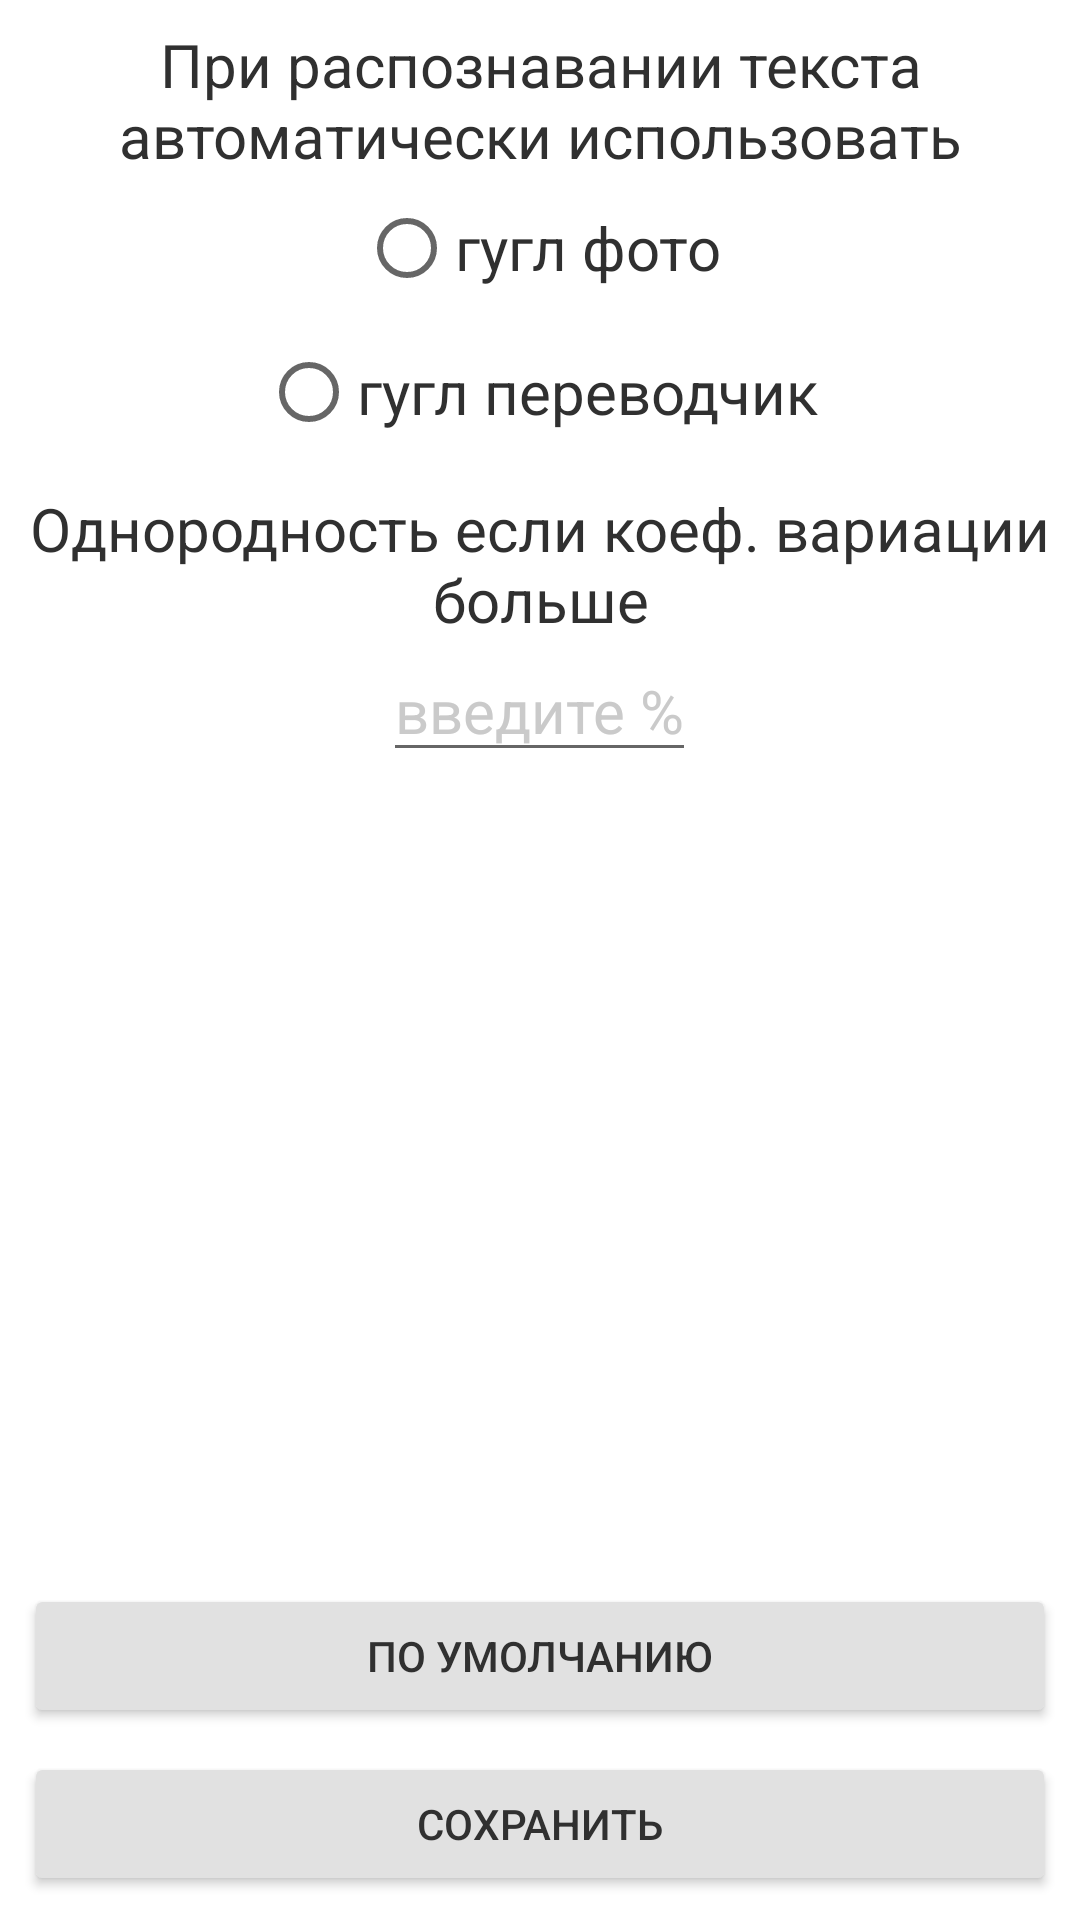

Produce the Android XML layout that renders to this screen, including the resource entries it uses.
<!-- AndroidManifest.xml: application theme Theme.MathStatistic1 -->
<!-- res/layout/activity_settings.xml -->
<?xml version="1.0" encoding="utf-8"?>
<androidx.constraintlayout.widget.ConstraintLayout xmlns:android="http://schemas.android.com/apk/res/android"
    xmlns:app="http://schemas.android.com/apk/res-auto"
    xmlns:tools="http://schemas.android.com/tools"
    android:layout_width="match_parent"
    android:layout_height="match_parent"
    android:background="@color/white"
    tools:context=".SettingsActivity">

    <LinearLayout
        android:id="@+id/l1"
        android:layout_width="match_parent"
        android:layout_height="wrap_content"
        android:layout_marginStart="8dp"
        android:layout_marginTop="8dp"
        android:layout_marginEnd="8dp"
        android:gravity="center"
        android:orientation="vertical"
        app:layout_constraintEnd_toEndOf="parent"
        app:layout_constraintStart_toStartOf="parent"
        app:layout_constraintTop_toTopOf="parent">

        <TextView
            android:layout_width="wrap_content"
            android:layout_height="wrap_content"
            android:text="@string/settingGoogleLensChoice"
            android:textAlignment="center"
            android:textColor="@color/black08"
            android:textSize="20sp" />

        <RadioGroup
            android:layout_width="wrap_content"
            android:layout_height="wrap_content"
            android:gravity="center">

            <RadioButton
                android:id="@+id/rbPhoto"
                android:layout_width="wrap_content"
                android:layout_height="wrap_content"
                android:text="@string/choicePhoto"
                android:textColor="@color/black08"
                android:textSize="20sp" />

            <RadioButton
                android:id="@+id/rbTranslate"
                android:layout_width="wrap_content"
                android:layout_height="wrap_content"
                android:text="@string/choiceTranslate"
                android:textColor="@color/black08"
                android:textSize="20sp" />

        </RadioGroup>

    </LinearLayout>

    <LinearLayout
        android:id="@+id/linearLayout"
        android:layout_width="match_parent"
        android:layout_height="wrap_content"
        android:layout_marginStart="8dp"
        android:layout_marginTop="8dp"
        android:layout_marginEnd="8dp"
        android:orientation="vertical"
        app:layout_constraintEnd_toEndOf="parent"
        app:layout_constraintStart_toStartOf="parent"
        app:layout_constraintTop_toBottomOf="@+id/l1">

        <TextView
            android:layout_width="wrap_content"
            android:layout_height="wrap_content"
            android:text="@string/settingKoefVariac"
            android:textAlignment="center"
            android:textColor="@color/black08"
            android:textSize="20sp" />

        <EditText
            android:id="@+id/etKoefVariac"
            android:layout_width="wrap_content"
            android:layout_height="wrap_content"

            android:layout_gravity="center"
            android:hint="@string/settingHintKoefVariac"
            android:textColor="@color/black08"
            android:textColorHint="@color/white08"
            android:textSize="20sp" />

    </LinearLayout>

    <Button
        android:id="@+id/btnReset"
        android:layout_width="match_parent"
        android:layout_height="wrap_content"
        android:backgroundTint="@color/white09"
        android:text="@string/reset"
        android:textColor="@color/black08"
        android:layout_marginBottom="8dp"
        android:layout_marginStart="8dp"
        android:layout_marginEnd="8dp"
        app:layout_constraintBottom_toTopOf="@id/btnSave"
        app:layout_constraintEnd_toEndOf="parent"
        app:layout_constraintStart_toStartOf="parent" />

    <Button
        android:id="@+id/btnSave"
        android:layout_width="match_parent"
        android:layout_height="wrap_content"
        android:backgroundTint="@color/white09"
        android:text="@string/save"
        android:textColor="@color/black08"
        android:layout_marginBottom="8dp"
        android:layout_marginStart="8dp"
        android:layout_marginEnd="8dp"
        app:layout_constraintBottom_toBottomOf="parent"
        app:layout_constraintEnd_toEndOf="parent"
        app:layout_constraintStart_toStartOf="parent" />

</androidx.constraintlayout.widget.ConstraintLayout>
<!-- resources referenced by this layout -->
<resources>
  <color name="black08">#303030</color>
  <color name="white">#FFFFFFFF</color>
  <color name="white08">#CACACA</color>
  <color name="white09">#E1E1E1</color>
  <string name="choicePhoto">гугл фото</string>
  <string name="choiceTranslate">гугл переводчик</string>
  <string name="reset">по умолчанию</string>
  <string name="save">сохранить</string>
  <string name="settingGoogleLensChoice">При распознавании текста автоматически использовать</string>
  <string name="settingHintKoefVariac">введите %</string>
  <string name="settingKoefVariac">Однородность если коеф. вариации больше</string>
  <style name="Theme.MathStatistic1" parent="Theme.MaterialComponents.DayNight.DarkActionBar">
          
          <item name="colorPrimary">@color/purple_500</item>
          <item name="colorPrimaryVariant">@color/purple_700</item>
          <item name="colorOnPrimary">@color/white</item>
          
          <item name="colorSecondary">@color/teal_200</item>
          <item name="colorSecondaryVariant">@color/teal_700</item>
          <item name="colorOnSecondary">@color/black</item>
          
          <item name="android:statusBarColor">?attr/colorPrimaryVariant</item>
          
      </style>
  <color name="purple_500">#FF6200EE</color>
  <color name="purple_700">#FF3700B3</color>
  <color name="teal_200">#FF03DAC5</color>
  <color name="teal_700">#FF018786</color>
  <color name="black">#FF000000</color>
</resources>
